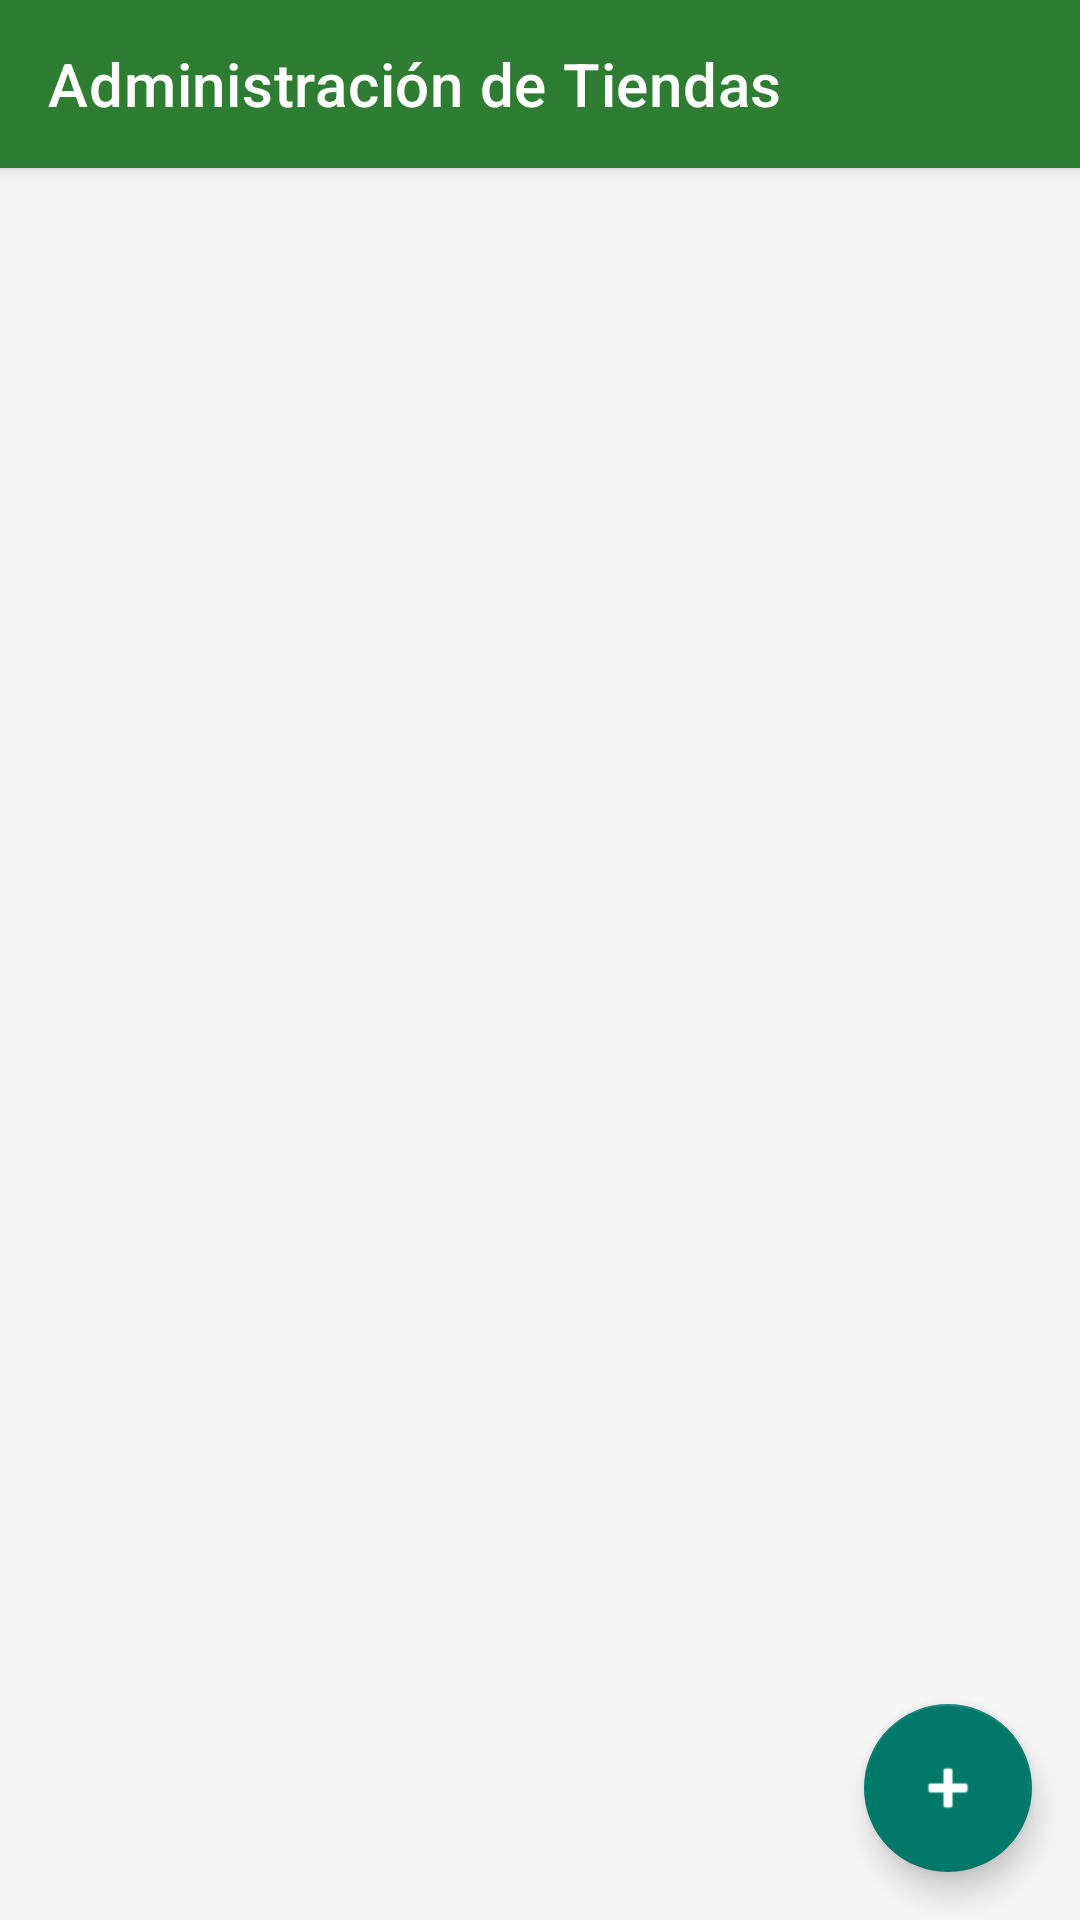

Here is an Android app screen rendered from its layout file. Give the layout XML and the strings, colors and styles it references.
<!-- AndroidManifest.xml: application theme Theme.DespensaCX -->
<!-- res/layout/activity_gestion_tiendas.xml -->
<?xml version="1.0" encoding="utf-8"?>
<androidx.coordinatorlayout.widget.CoordinatorLayout
    xmlns:android="http://schemas.android.com/apk/res/android"
    xmlns:app="http://schemas.android.com/apk/res-auto"
    android:layout_width="match_parent"
    android:layout_height="match_parent">

    <com.google.android.material.appbar.AppBarLayout
        android:layout_width="match_parent"
        android:layout_height="wrap_content">

        <com.google.android.material.appbar.MaterialToolbar
            android:id="@+id/toolbarTiendas"
            android:layout_width="match_parent"
            android:layout_height="?attr/actionBarSize"
            android:background="?attr/colorPrimary"
            app:title="Administración de Tiendas"
            app:titleTextColor="?attr/colorOnPrimary" />
    </com.google.android.material.appbar.AppBarLayout>

    <androidx.recyclerview.widget.RecyclerView
        android:id="@+id/rvTiendas"
        android:layout_width="match_parent"
        android:layout_height="match_parent"
        android:clipToPadding="false"
        android:paddingTop="8dp"
        android:paddingBottom="88dp"
        app:layout_behavior="@string/appbar_scrolling_view_behavior" />

    <com.google.android.material.floatingactionbutton.FloatingActionButton
        android:id="@+id/fabNuevaTienda"
        android:layout_width="wrap_content"
        android:layout_height="wrap_content"
        android:layout_gravity="bottom|end"
        android:layout_margin="16dp"
        app:srcCompat="@android:drawable/ic_input_add" />

</androidx.coordinatorlayout.widget.CoordinatorLayout>
<!-- resources referenced by this layout -->
<resources>
  <style name="Theme.DespensaCX" parent="Base.Theme.DespensaCX" />
  <style name="Base.Theme.DespensaCX" parent="Theme.MaterialComponents.DayNight.NoActionBar">
          
          <item name="colorPrimary">#2E7D32</item>
          <item name="colorOnPrimary">#FFFFFF</item>
          <item name="colorPrimaryContainer">#A5D6A7</item>
  
          
          <item name="colorSecondary">#00796B</item>
          <item name="colorOnSecondary">#FFFFFF</item>
  
          
          <item name="android:colorBackground">#F5F5F5</item>
          <item name="colorSurface">#FFFFFF</item>
          <item name="colorOnSurface">#212121</item>
  
          
          <item name="android:statusBarColor">?attr/colorPrimary</item>
          <item name="android:windowLightStatusBar">false</item>
      </style>
</resources>
